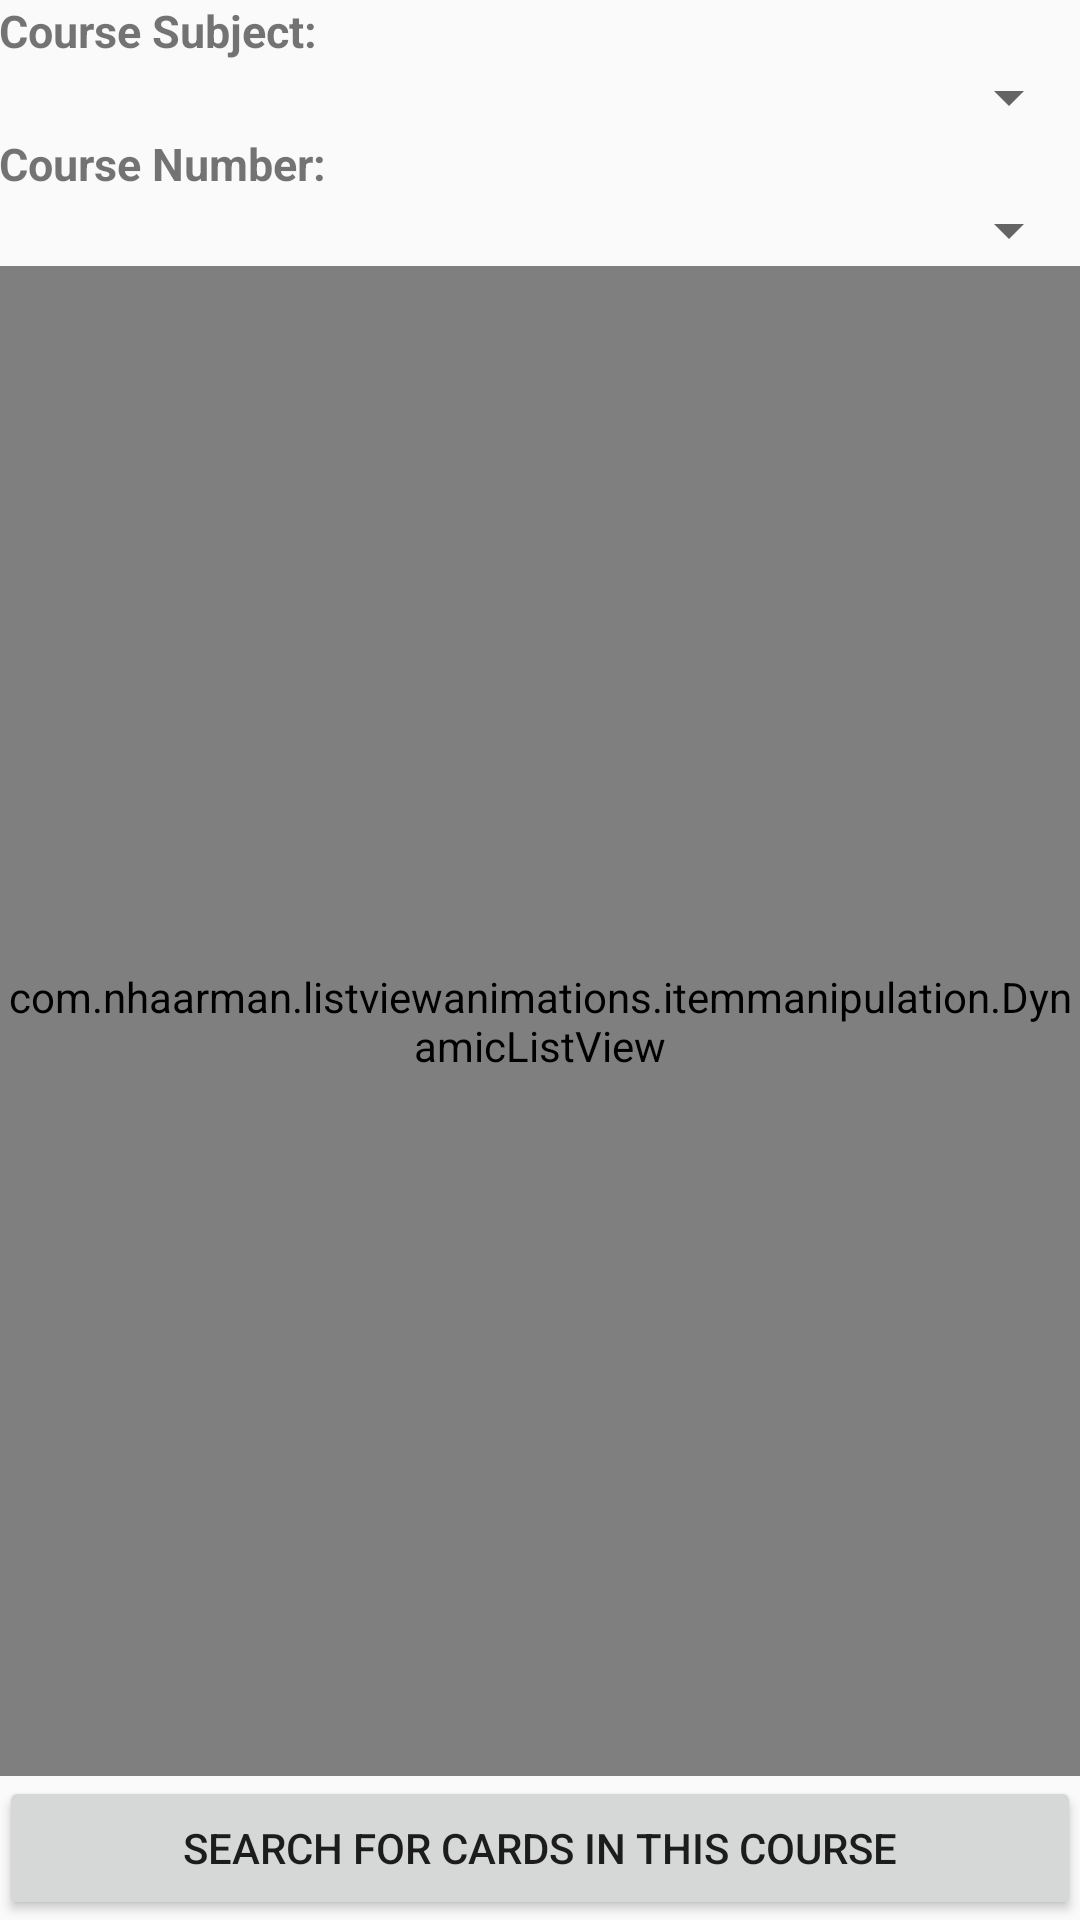

Produce the Android XML layout that renders to this screen, including the resource entries it uses.
<!-- AndroidManifest.xml: application theme AppTheme -->
<!-- res/layout/activity_cards_from_database.xml -->
<?xml version="1.0" encoding="utf-8"?>
<RelativeLayout xmlns:android="http://schemas.android.com/apk/res/android"
    xmlns:tools="http://schemas.android.com/tools"
    android:layout_width="match_parent"
    android:layout_height="match_parent"
    android:paddingBottom="@dimen/activity_vertical_margin"
    android:paddingLeft="@dimen/activity_horizontal_margin"
    android:paddingRight="@dimen/activity_horizontal_margin"
    android:paddingTop="@dimen/activity_vertical_margin"
    tools:context=".CardsFromDatabase">

    <TextView
        android:layout_width="wrap_content"
        android:layout_height="wrap_content"
        android:text="Course Subject:"
        android:id="@+id/Course_Subject"
        android:textSize="15dp"
        android:textStyle="bold"
        android:layout_alignParentTop="true"
        android:layout_alignParentLeft="true"
        android:layout_alignParentStart="true" />


    <Spinner
        android:layout_width="match_parent"
        android:layout_height="wrap_content"
        android:id="@+id/subjectSpinner"
        android:textSize="15dp"
        android:singleLine="true"
        android:inputType="numberDecimal"
        android:layout_below="@+id/Course_Subject"
        />

    <TextView
        android:layout_width="wrap_content"
        android:layout_height="wrap_content"
        android:text="Course Number:"
        android:id="@+id/Course"
        android:textSize="15dp"
        android:textStyle="bold"
        android:layout_below="@+id/subjectSpinner"
        />



    <Spinner
        android:layout_width="match_parent"
        android:layout_height="wrap_content"
        android:id="@+id/courseNumberSpinner"
        android:textSize="15dp"
        android:singleLine="true"
        android:inputType="numberDecimal"
        android:layout_below="@+id/Course"
        android:layout_alignParentLeft="true"
        android:layout_alignParentStart="true" />




    <com.nhaarman.listviewanimations.itemmanipulation.DynamicListView
        android:layout_width="match_parent"
        android:layout_height="wrap_content"
        android:layout_below="@+id/courseNumberSpinner"
        android:background="#eaeaea"
        android:layout_above="@+id/pullCardsButton"
        android:id = "@+id/cardsFromDB">

    </com.nhaarman.listviewanimations.itemmanipulation.DynamicListView>

    <Button
        android:layout_width="match_parent"
        android:layout_height="wrap_content"
        android:layout_alignParentBottom="true"
        android:id="@+id/pullCardsButton"
        android:text="Search for cards in this course"/>

</RelativeLayout>
<!-- resources referenced by this layout -->
<resources>
  <style name="AppTheme" parent="Theme.AppCompat.Light.NoActionBar">
          
          <item name="colorPrimary">@color/colorPrimary</item>
          <item name="colorPrimaryDark">@color/colorPrimaryDark</item>
          <item name="colorAccent">@color/colorAccent</item>
      </style>
  <color name="colorPrimary">#cdd4d9</color>
  <color name="colorPrimaryDark">#2f343f</color>
  <color name="colorAccent">#FF4081</color>
</resources>
